The GitHub repository Portant346/maze_solver_model_comparison contains a labelled image folder "dataset_unificado" with 9 categories: arrow left, arrow right, arrow up, cross, free path, goal, wall, wall left, wall right. Examples follow, each with its label.

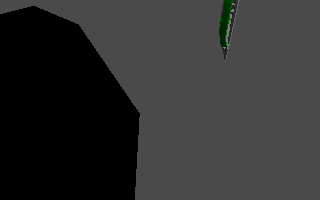
Label: wall left

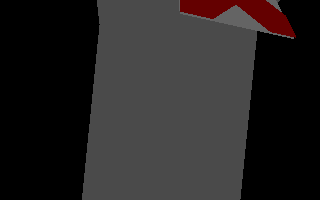
Label: free path

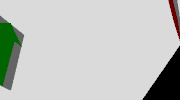
Label: arrow up

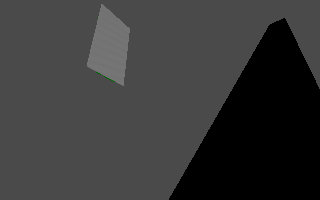
Label: wall right

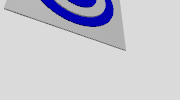
Label: goal

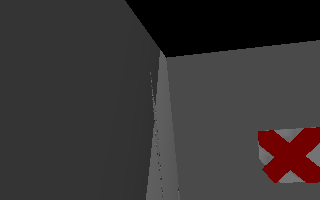
Label: cross
